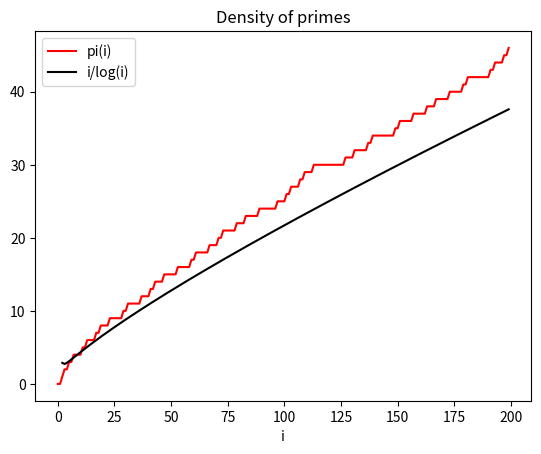

Here is the Python script that generated this plot:
#Problem 3 Solution
def generatePrimes(n):
    B = [True]*n
    B[0] = False
    B[1] = False
    P = []
    for i in range(2,n):
        if B[i]:
            P.append(i)
            j = 2*i
            while j<n:
                B[j] = False
                j = j+i
    return (P,B) 

#Part (a)
(P,B)=generatePrimes(2)    
print(P)
(P,B)=generatePrimes(10)    
print(P)
(P,B)=generatePrimes(20)    
print(P)
(P,b)=generatePrimes(100)    
print(P)

#Part (b):
def primesCount(n):
    (P,B) = generatePrimes(n)
    y = [0 for i in range(n)]
    for i in range(2,n): 
        if B[i]:
            y[i]=y[i-1]+1
        else:
            y[i] = y[i-1]
    return y
    
print(primesCount(5))
print(primesCount(10))
#You can see the same initially
print(primesCount(20))

        
#Part (c) 
import matplotlib.pyplot as plt
from math import log 
n = 200;
x = [i for i in range(n)]
y = primesCount(n) 
yRef = [i/log(i) for i in range(2,n)]
plt.plot(x,y,'r',label='pi(i)')
plt.plot(x[2:],yRef,'k',label='i/log(i)')
plt.xlabel("i")
plt.legend()
plt.title('Density of primes')